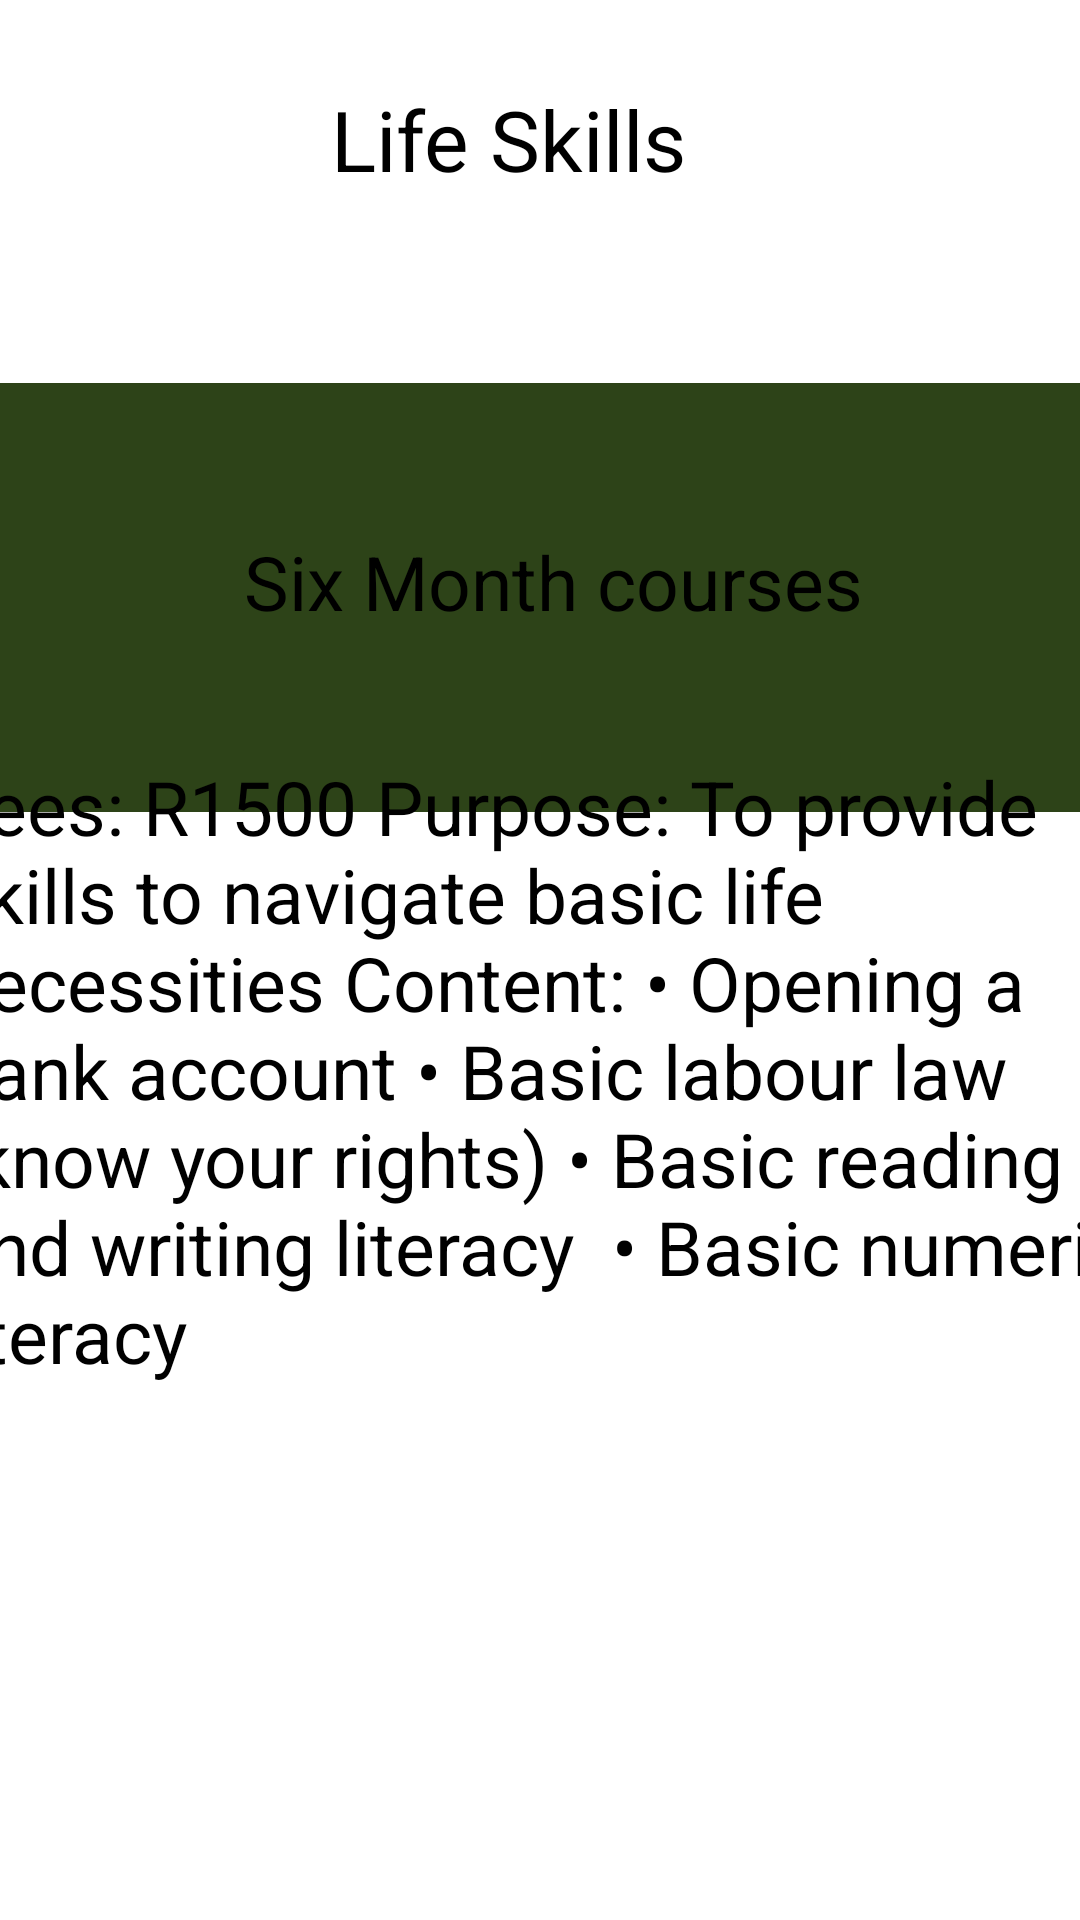

This screen was rendered from an Android layout file. Write that file and the resources it references.
<!-- AndroidManifest.xml: application theme Theme.EmpoweringTheNation -->
<!-- res/layout/activity_life_skills.xml -->
<?xml version="1.0" encoding="utf-8"?>
<androidx.constraintlayout.widget.ConstraintLayout xmlns:android="http://schemas.android.com/apk/res/android"
    xmlns:app="http://schemas.android.com/apk/res-auto"
    xmlns:tools="http://schemas.android.com/tools"
    android:layout_width="match_parent"
    android:layout_height="match_parent"
    tools:context=".firstAid">

    <TextView
        android:id="@+id/textView12"
        android:layout_width="165dp"
        android:layout_height="63dp"
        android:text="Life Skills"
        android:textSize="28dp"
        app:layout_constraintBottom_toBottomOf="parent"
        app:layout_constraintEnd_toEndOf="parent"
        app:layout_constraintHorizontal_bias="0.566"
        app:layout_constraintStart_toStartOf="parent"
        app:layout_constraintTop_toTopOf="parent"
        app:layout_constraintVertical_bias="0.048" />

    <TextView
        android:id="@+id/textView14"
        android:layout_width="444dp"
        android:layout_height="143dp"
        android:background="#2D4318"
        app:layout_constraintBottom_toBottomOf="parent"
        app:layout_constraintEnd_toEndOf="parent"
        app:layout_constraintHorizontal_bias="0.541"
        app:layout_constraintStart_toStartOf="parent"
        app:layout_constraintTop_toTopOf="parent"
        app:layout_constraintVertical_bias="0.257" />

    <TextView
        android:id="@+id/textView15"
        android:layout_width="398dp"
        android:layout_height="320dp"
        android:text="Fees: R1500 Purpose: To provide skills to navigate basic life necessities Content: • Opening a bank account • Basic labour law (know your rights) • Basic reading and writing literacy  • Basic numeric literacy"
        android:textSize="25dp"
        app:layout_constraintBottom_toBottomOf="parent"
        app:layout_constraintEnd_toEndOf="parent"
        app:layout_constraintHorizontal_bias="0.478"
        app:layout_constraintStart_toStartOf="parent"
        app:layout_constraintTop_toTopOf="parent"
        app:layout_constraintVertical_bias="0.787" />

    <ImageButton
        android:id="@+id/homeImageButton6"
        android:layout_width="61dp"
        android:layout_height="57dp"
        android:layout_marginBottom="16dp"
        app:layout_constraintBottom_toBottomOf="parent"
        app:layout_constraintEnd_toEndOf="parent"
        app:layout_constraintHorizontal_bias="0.045"
        app:layout_constraintStart_toStartOf="parent"
        app:layout_constraintTop_toTopOf="@+id/imageView"
        app:layout_constraintVertical_bias="0.976"
        app:srcCompat="@drawable/home" />

    <ImageButton
        android:id="@+id/weekImageButton6"
        android:layout_width="79dp"
        android:layout_height="59dp"
        app:layout_constraintBottom_toBottomOf="parent"
        app:layout_constraintEnd_toEndOf="parent"
        app:layout_constraintHorizontal_bias="0.283"
        app:layout_constraintStart_toStartOf="parent"
        app:layout_constraintTop_toTopOf="parent"
        app:layout_constraintVertical_bias="0.985"
        app:srcCompat="@drawable/sixweek" />

    <ImageButton
        android:id="@+id/monthImageButton6"
        android:layout_width="81dp"
        android:layout_height="57dp"
        app:layout_constraintBottom_toBottomOf="parent"
        app:layout_constraintEnd_toEndOf="parent"
        app:layout_constraintHorizontal_bias="0.6"
        app:layout_constraintStart_toStartOf="parent"
        app:layout_constraintTop_toTopOf="parent"
        app:layout_constraintVertical_bias="0.982"
        app:srcCompat="@drawable/sixmonth" />

    <ImageButton
        android:id="@+id/back6"
        android:layout_width="wrap_content"
        android:layout_height="wrap_content"
        app:layout_constraintBottom_toBottomOf="parent"
        app:layout_constraintEnd_toEndOf="parent"
        app:layout_constraintHorizontal_bias="0.05"
        app:layout_constraintStart_toStartOf="parent"
        app:layout_constraintTop_toTopOf="parent"
        app:layout_constraintVertical_bias="0.011"
        app:srcCompat="@drawable/back" />

    <TextView
        android:id="@+id/textView16"
        android:layout_width="wrap_content"
        android:layout_height="wrap_content"
        android:text="Six Month courses"
        android:textColor="#000000"
        android:textSize="25dp"
        app:layout_constraintBottom_toBottomOf="parent"
        app:layout_constraintEnd_toEndOf="parent"
        app:layout_constraintHorizontal_bias="0.529"
        app:layout_constraintStart_toStartOf="parent"
        app:layout_constraintTop_toTopOf="parent"
        app:layout_constraintVertical_bias="0.292" />

    <ImageButton
        android:id="@+id/calculateButton6"
        android:layout_width="91dp"
        android:layout_height="77dp"
        app:layout_constraintBottom_toBottomOf="parent"
        app:layout_constraintEnd_toEndOf="parent"
        app:layout_constraintHorizontal_bias="0.965"
        app:layout_constraintStart_toStartOf="parent"
        app:layout_constraintTop_toTopOf="parent"
        app:layout_constraintVertical_bias="0.981"
        app:srcCompat="@drawable/calculator" />


</androidx.constraintlayout.widget.ConstraintLayout>
<!-- resources referenced by this layout -->
<resources>
  <!-- drawable back: png bitmap (drawable, 446 bytes) -->
  <!-- drawable calculator: png bitmap (drawable, 2108 bytes) -->
  <!-- drawable home: png bitmap (drawable, 1080 bytes) -->
  <!-- drawable sixmonth: png bitmap (drawable, 1709 bytes) -->
  <!-- drawable sixweek: png bitmap (drawable, 1702 bytes) -->
</resources>
